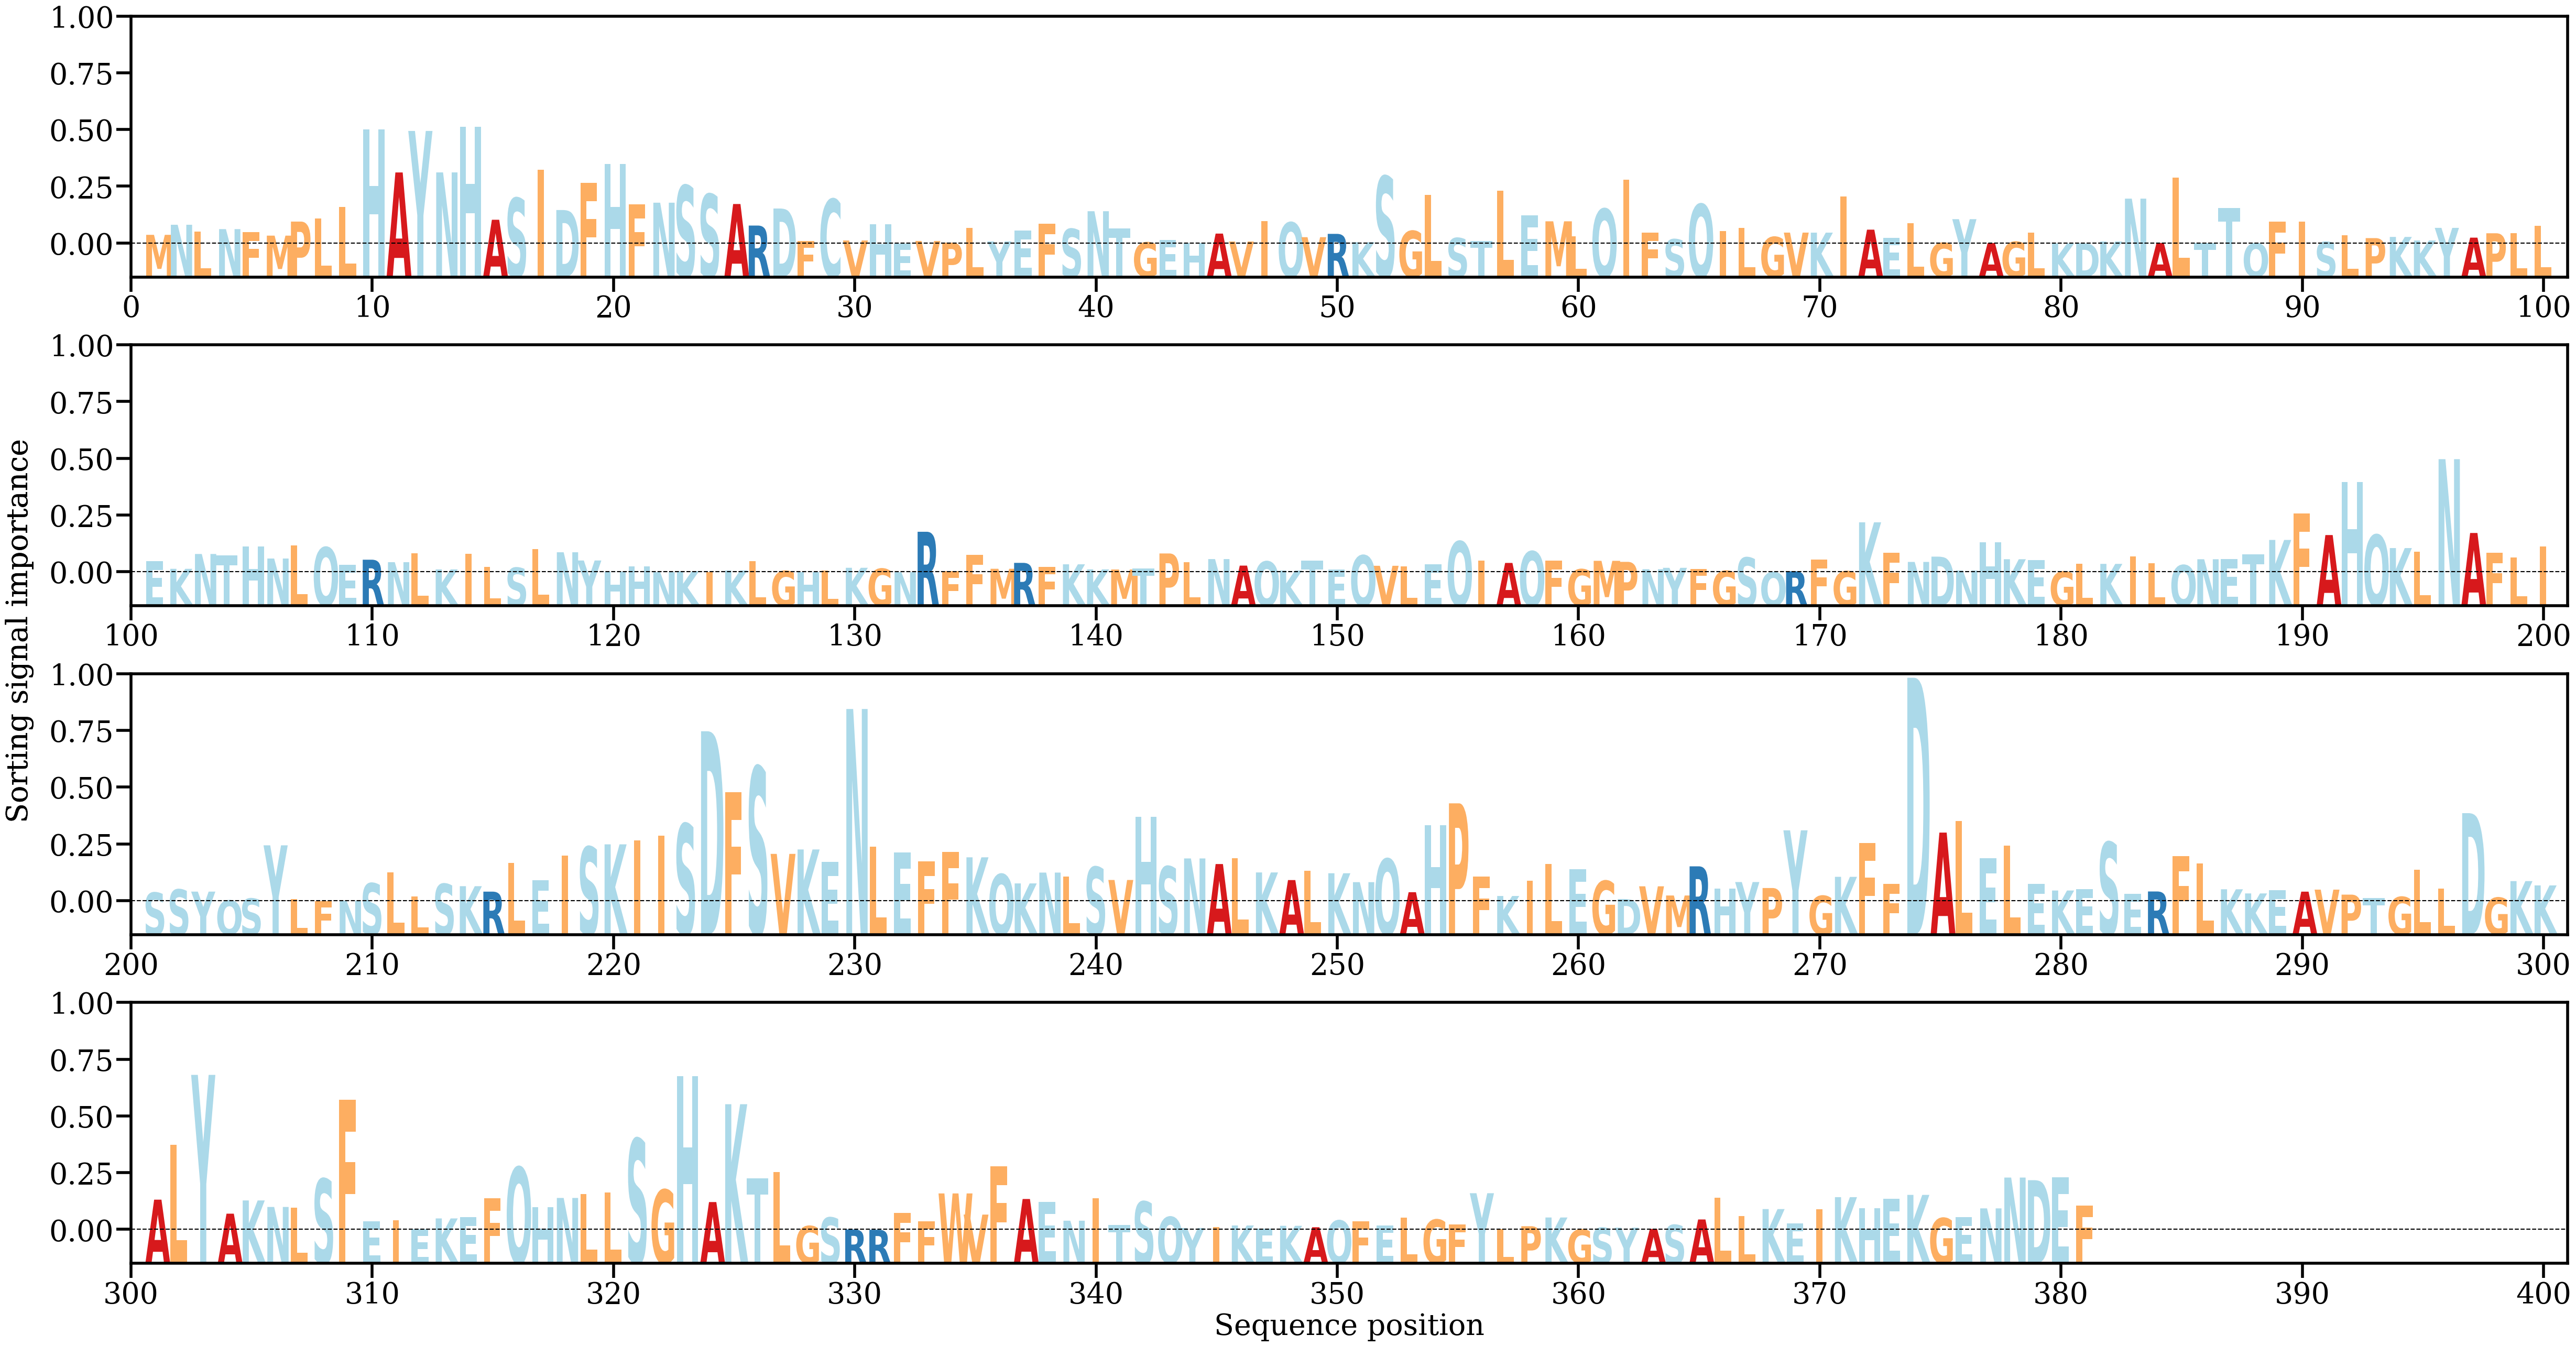

The table this chart was drawn from, first rows:
AA, Alpha
M, [0.00090403]
N, [0.00193941]
L, [0.00123313]
N, [0.0014913]
F, [0.00119824]
M, [0.00082251]
P, [0.00226585]
L, [0.00259618]
L, [0.00375921]
H, [0.0117074]
A, [0.007311]
Y, [0.0115735]
N, [0.00731567]
H, [0.01198262]
A, [0.00245305]
S, [0.00467607]
I, [0.00757778]
D, [0.00345218]
F, [0.00621936]
H, [0.00815896]
F, [0.00404045]
N, [0.00420411]
S, [0.00597204]
S, [0.00508037]
A, [0.00406908]
R, [0.00185679]
D, [0.00360829]
F, [0.00029514]
C, [0.00457105]
V, [0.00032443]
H, [0.00198428]
E, [2.0576252e-05]
V, [0.00027455]
P, [0.00010398]
L, [0.00160885]
Y, [0.00022592]
E, [0.00133293]
F, [0.00202945]
S, [0.00151354]
N, [0.00332993]
T, [0.00155261]
G, [0.00012703]
E, [0.00037608]
H, [6.787658e-05]
A, [0.00103207]
V, [0.00021928]
I, [0.00232939]
Q, [0.00217974]
V, [0.00066385]
R, [0.00100334]
K, [0.00014634]
S, [0.00691515]
G, [0.00130355]
L, [0.00501323]
S, [0.00057584]
T, [0.00028803]
L, [0.00546225]
E, [0.00293337]
M, [0.00229318]
L, [0.0007731]
... 321 more rows
